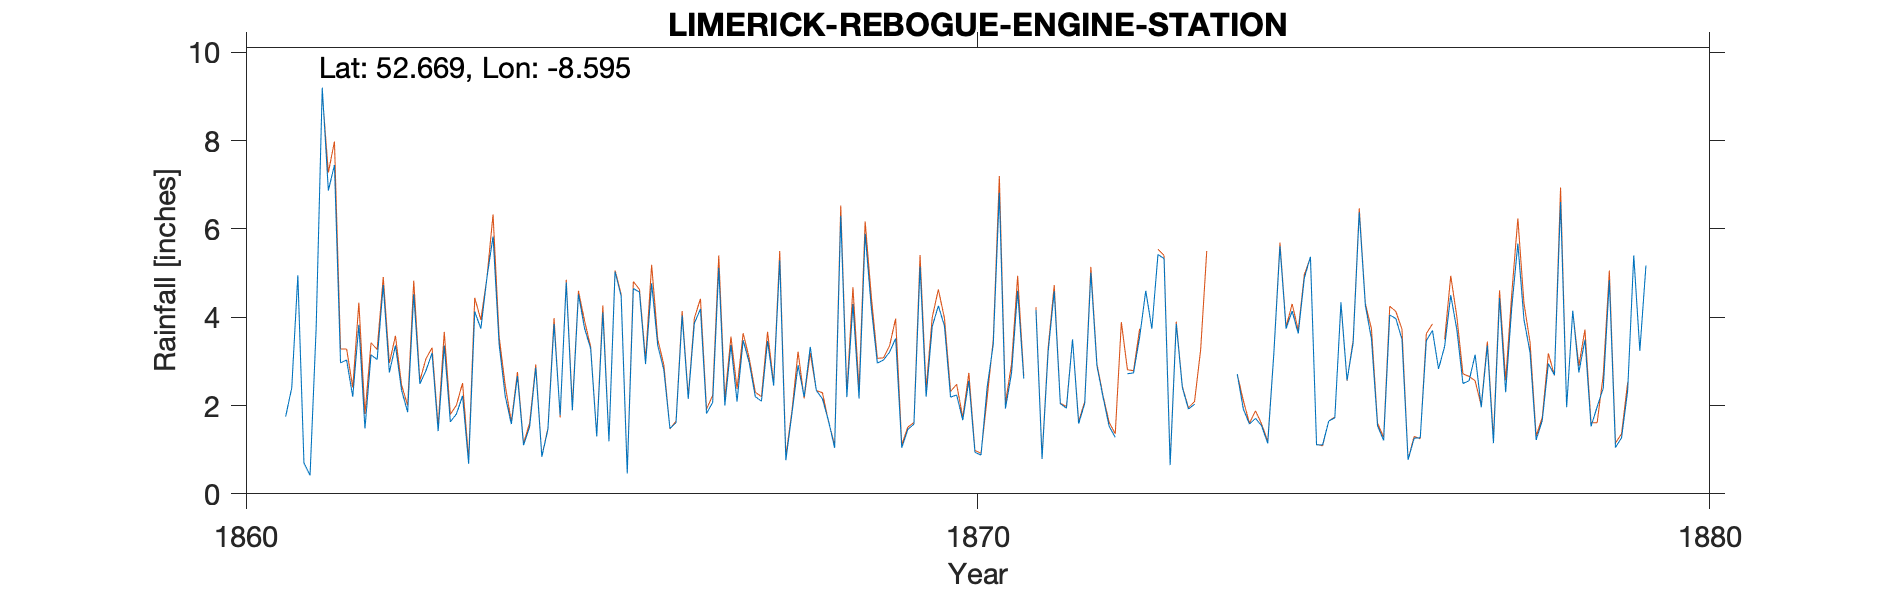

The table this chart was drawn from, first rows:
LIMERICK - REBOGUE ENGINE STATION (Daily…, , , , , , , , , , , , , , , , , , , 
Grid ref, IR598577, Long, -8.595, Lat, 52.67, Elevation, 15, ft, , , , , , , , , , , 
Station no, RR2378, , , , , , , , , , , , , , , , , , 
, 1861, 1862, 1863, 1864, 1865, 1866, 1867, 1868, 1869, 1870, 1871, 1872, 1873, 1874, 1875, 1876, 1877, 1878, 1879
January, 1.75, 3.83, 3.19, 2.21, 4.52, 4.77, 2.00, 2.91, 4.23, 3.80, 4.60, 5.01, 5.33, 2.71, 5.37, 1.21, 3.72, 3.20, 2.39
February, 2.40, 1.48, 1.42, 1.58, 3.75, 3.36, 3.37, 2.20, 2.96, 2.19, 2.61, 2.89, 0.65, 1.92, 1.11, 4.05, 2.50, 1.22, 4.84
March, 4.95, 3.15, 3.36, 2.67, 3.29, 2.80, 2.09, 3.33, 3.03, 2.24, , 2.19, 3.85, 1.58, 1.11, 3.97, 2.56, 1.66, 1.05
April, 0.70, 3.04, 1.63, 1.10, 1.30, 1.48, 3.48, 2.34, 3.21, 1.67, 4.16, 1.53, 2.41, 1.71, 1.65, 3.50, 3.15, 2.95, 1.27
May, 0.42, 4.73, 1.81, 1.52, 4.11, 1.61, 2.97, 2.15, 3.52, 2.56, 0.79, 1.28, 1.92, 1.54, 1.72, 0.77, 1.96, 2.69, 2.33
June, 3.76, 2.75, 2.22, 2.86, 1.19, 4.04, 2.20, 1.65, 1.04, 0.94, 3.22, , 2.03, 1.14, 4.34, 1.26, 3.36, 6.61, 5.40
July, 9.20, 3.36, 0.68, 0.84, 5.03, 2.15, 2.10, 1.04, 1.46, 0.88, 4.59, 2.72, , 3.18, 2.57, 1.27, 1.15, 1.96, 3.24
August, 6.87, 2.35, 4.13, 1.46, 4.48, 3.86, 3.46, 6.30, 1.58, 2.42, 2.04, 2.74, 5.36, 5.61, 3.42, 3.47, 4.44, 4.15, 5.17
September, 7.45, 1.85, 3.74, 3.85, 0.46, 4.19, 2.45, 2.19, 5.15, 3.38, 1.94, 3.55, , 3.74, 6.38, 3.70, 2.30, 2.75, 
October, 2.97, 4.52, 4.90, 1.78, 4.65, 1.82, 5.29, 4.30, 2.20, 6.82, 3.50, 4.60, 5.61, 4.14, 4.27, 2.83, 4.22, 3.49, 
November, 3.03, 2.49, 5.83, 4.79, 4.57, 2.07, 0.76, 2.16, 3.79, 1.93, 1.59, 3.74, , 3.63, 3.51, 3.34, 5.67, 1.53, 
December, 2.20, 2.79, 3.38, 1.89, 2.94, 5.12, 1.82, 5.89, 4.26, 2.74, 2.05, 5.42, , 4.89, 1.54, 4.50, 3.95, 1.97, 
Total, 45.70, 36.34, 36.29, 26.55, 40.29, 37.27, 31.99, 36.46, 36.43, 31.57, , , , 35.79, 36.99, 33.87, 38.98, 34.18, 
TYRain_1860-1869_08_pt2/028, , , , , , , , , , , , , , , , , , , 
TYRain_1870-1879_13_pt1/059, , , , , , , , , , , , , , , , , , , 
# The following readings are shown as es…, , , , , , , , , , , , , , , , , , , 
# March 1871, , , , , , , , , , , , , , , , , , , 
# June 1872, , , , , , , , , , , , , , , , , , , 
# July, September, November and December…, , , , , , , , , , , , , , , , , , , 
# September - December 1879 (after readi…, , , , , , , , , , , , , , , , , , , 
#, , , , , , , , , , , , , , , , , , , 
# Several readings for 1861 are identica…, , , , , , , , , , , , , , , , , , , 
# It is not clear which site is the sour…, , , , , , , , , , , , , , , , , , , 
